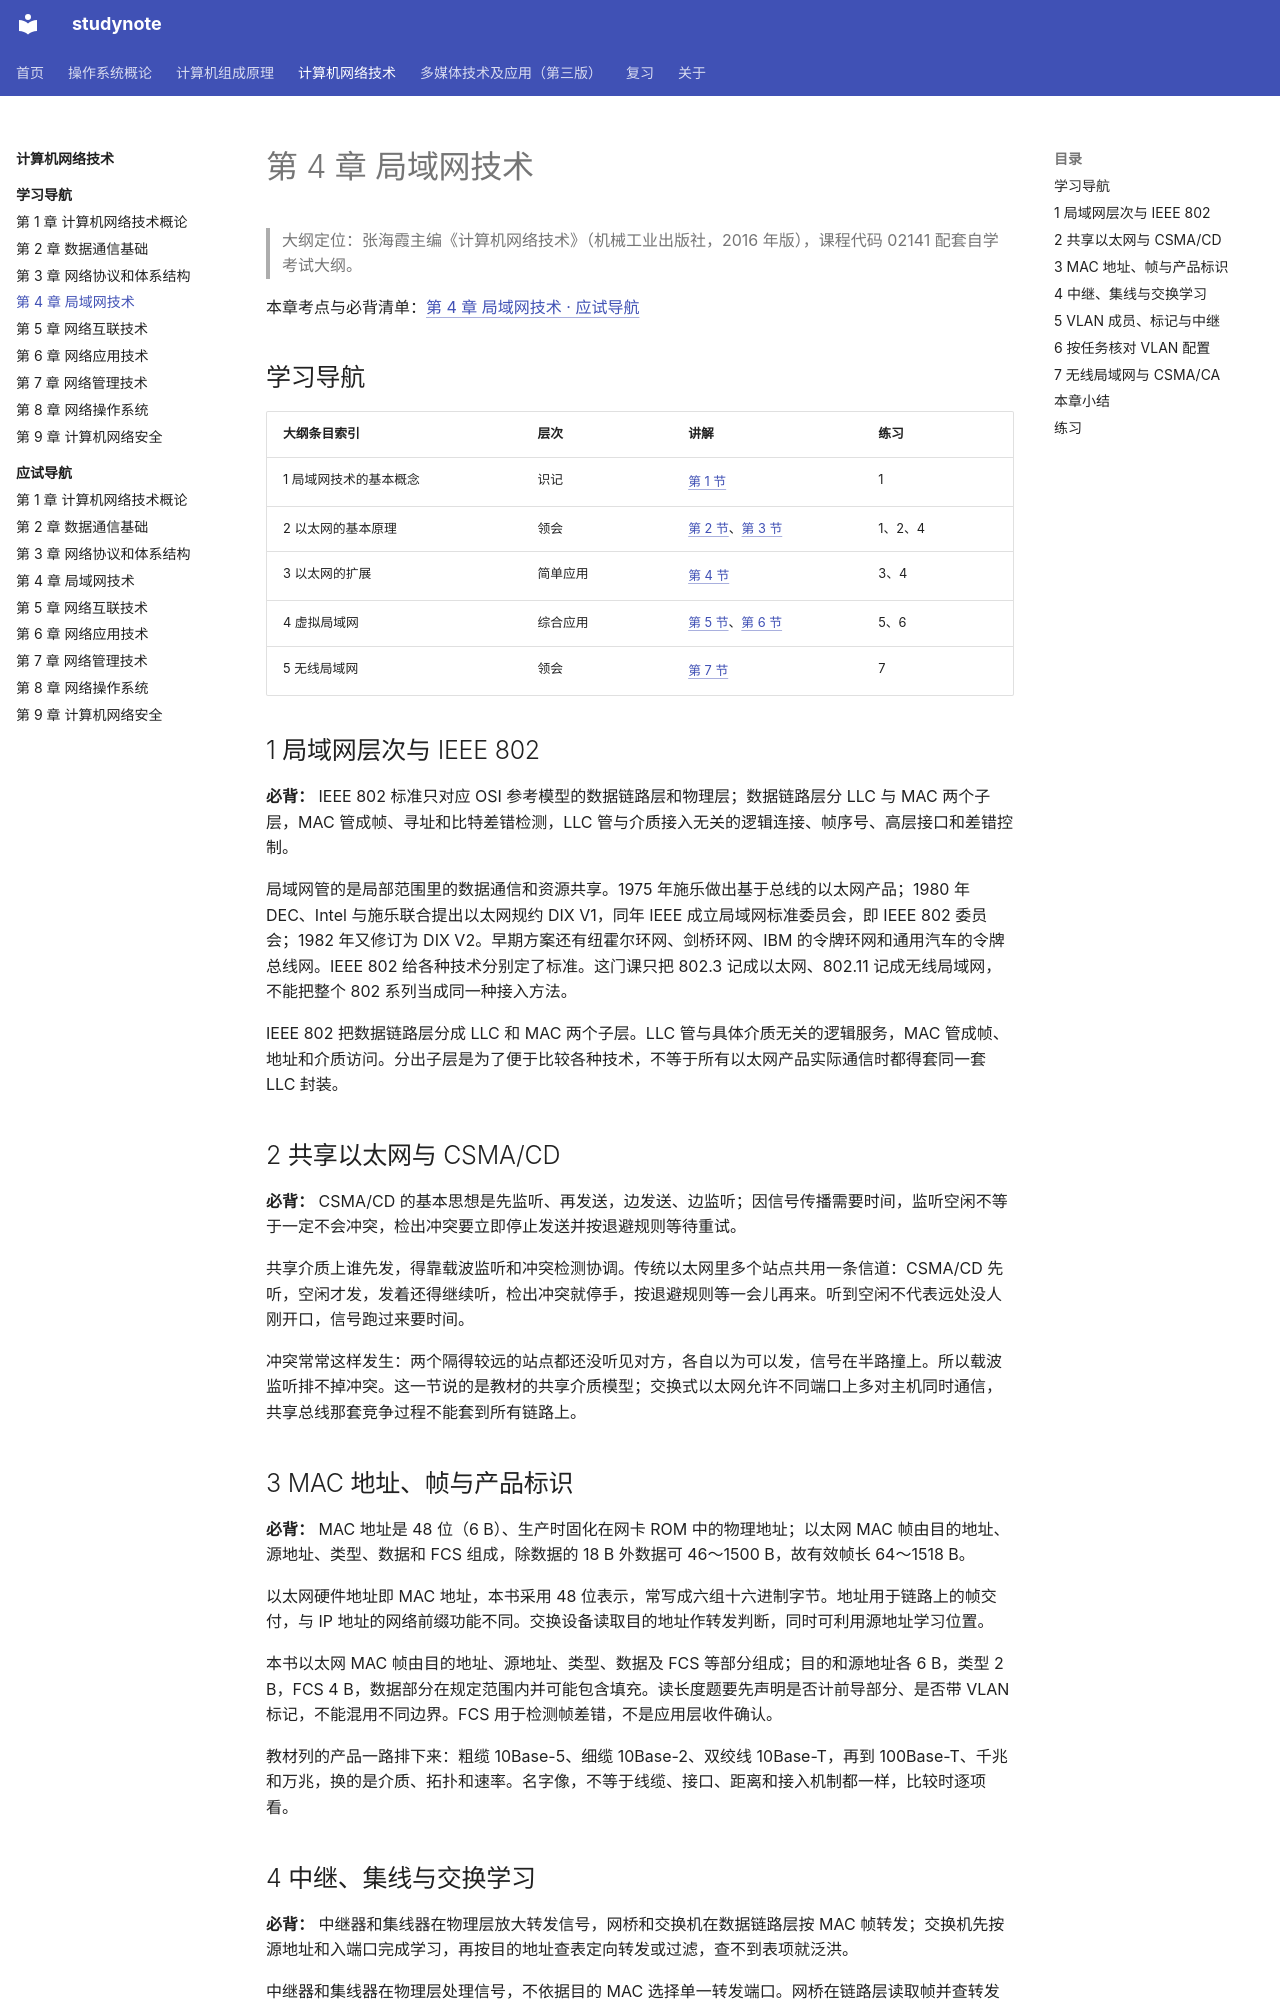

repository: chosenecho/studynote · page: courses/computer-networks/chapter-04/index.html · generator: mkdocs

# 第 4 章 局域网技术

> 大纲定位：张海霞主编《计算机网络技术》（机械工业出版社，2016 年版），课程代码 02141 配套自学考试大纲。

<a id="exam"></a>

本章考点与必背清单：[第 4 章 局域网技术 · 应试导航](exam/04.md)

## 学习导航

| 大纲条目索引 | 层次 | 讲解 | 练习 |
| --- | --- | --- | --- |
| 1 局域网技术的基本概念 | 识记 | [第 1 节](#s1) | 1 |
| 2 以太网的基本原理 | 领会 | [第 2 节](#s2)、[第 3 节](#s3) | 1、2、4 |
| 3 以太网的扩展 | 简单应用 | [第 4 节](#s4) | 3、4 |
| 4 虚拟局域网 | 综合应用 | [第 5 节](#s5)、[第 6 节](#s6) | 5、6 |
| 5 无线局域网 | 领会 | [第 7 节](#s7) | 7 |

## 1 局域网层次与 IEEE 802 {#s1}

**必背：** IEEE 802 标准只对应 OSI 参考模型的数据链路层和物理层；数据链路层分 LLC 与 MAC 两个子层，MAC 管成帧、寻址和比特差错检测，LLC 管与介质接入无关的逻辑连接、帧序号、高层接口和差错控制。

局域网管的是局部范围里的数据通信和资源共享。1975 年施乐做出基于总线的以太网产品；1980 年 DEC、Intel 与施乐联合提出以太网规约 DIX V1，同年 IEEE 成立局域网标准委员会，即 IEEE 802 委员会；1982 年又修订为 DIX V2。早期方案还有纽霍尔环网、剑桥环网、IBM 的令牌环网和通用汽车的令牌总线网。IEEE 802 给各种技术分别定了标准。这门课只把 802.3 记成以太网、802.11 记成无线局域网，不能把整个 802 系列当成同一种接入方法。

IEEE 802 把数据链路层分成 LLC 和 MAC 两个子层。LLC 管与具体介质无关的逻辑服务，MAC 管成帧、地址和介质访问。分出子层是为了便于比较各种技术，不等于所有以太网产品实际通信时都得套同一套 LLC 封装。

## 2 共享以太网与 CSMA/CD {#s2}

**必背：** CSMA/CD 的基本思想是先监听、再发送，边发送、边监听；因信号传播需要时间，监听空闲不等于一定不会冲突，检出冲突要立即停止发送并按退避规则等待重试。

共享介质上谁先发，得靠载波监听和冲突检测协调。传统以太网里多个站点共用一条信道：CSMA/CD 先听，空闲才发，发着还得继续听，检出冲突就停手，按退避规则等一会儿再来。听到空闲不代表远处没人刚开口，信号跑过来要时间。

冲突常常这样发生：两个隔得较远的站点都还没听见对方，各自以为可以发，信号在半路撞上。所以载波监听排不掉冲突。这一节说的是教材的共享介质模型；交换式以太网允许不同端口上多对主机同时通信，共享总线那套竞争过程不能套到所有链路上。

## 3 MAC 地址、帧与产品标识 {#s3}

**必背：** MAC 地址是 48 位（6 B）、生产时固化在网卡 ROM 中的物理地址；以太网 MAC 帧由目的地址、源地址、类型、数据和 FCS 组成，除数据的 18 B 外数据可 46～1500 B，故有效帧长 64～1518 B。

以太网硬件地址即 MAC 地址，本书采用 48 位表示，常写成六组十六进制字节。地址用于链路上的帧交付，与 IP 地址的网络前缀功能不同。交换设备读取目的地址作转发判断，同时可利用源地址学习位置。

本书以太网 MAC 帧由目的地址、源地址、类型、数据及 FCS 等部分组成；目的和源地址各 6 B，类型 2 B，FCS 4 B，数据部分在规定范围内并可能包含填充。读长度题要先声明是否计前导部分、是否带 VLAN 标记，不能混用不同边界。FCS 用于检测帧差错，不是应用层收件确认。

教材列的产品一路排下来：粗缆 10Base-5、细缆 10Base-2、双绞线 10Base-T，再到 100Base-T、千兆和万兆，换的是介质、拓扑和速率。名字像，不等于线缆、接口、距离和接入机制都一样，比较时逐项看。
